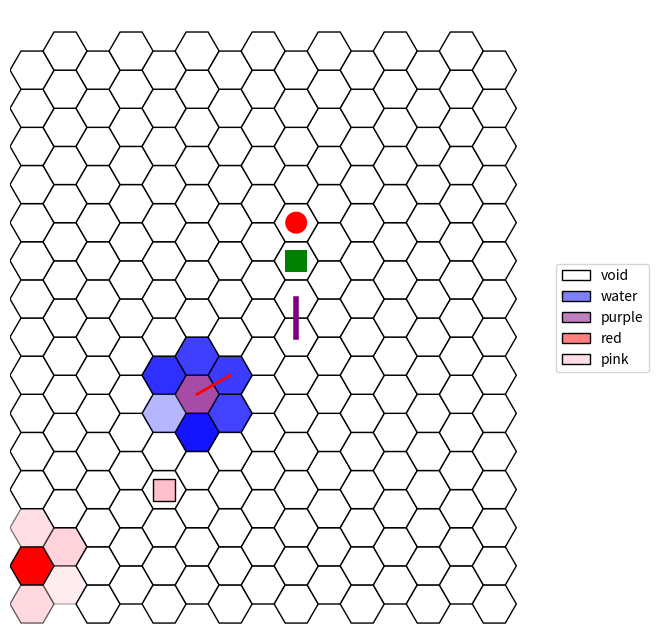

Write Python code to recreate this figure.
"""
Programme basique en python3.8 permettant via matplolib de visualiser une grille hexagonale.

Elle propose simplement :
 - l'affichage des hexagones, avec des couleurs et une opacité
 - l'ajout de formes colorées sur les hexagones
 - l'ajout de liens colorés entre les hexagones

Contact : [email redacted]
"""

from __future__ import annotations

from abc import abstractmethod
from collections import defaultdict

import random
from typing import Dict, Tuple, List

import matplotlib.colors as mcolors
from matplotlib.patches import RegularPolygon
import matplotlib.pyplot as plt
from matplotlib.patches import Patch
from matplotlib.colors import LinearSegmentedColormap
import numpy as np

Coords = Tuple[int, int]  # un simple alias de typage python


# il y a mieux en python :
# - 3.11: Coords: AliasType = Tuple[int, int]
# - 3.12: type Coords = Tuple[int, int]


class Forme:
    """Superclasse abstraite qui sauvegarde une couleur et impose une méthode 'get' qui retourne un Patch."""

    def __init__(self, color: str = "black", edgecolor: str = None):
        assert color in mcolors.CSS4_COLORS
        if edgecolor is not None:
            assert edgecolor in mcolors.CSS4_COLORS
        self._color = color
        self._edgecolor = edgecolor

    @abstractmethod
    def get(self, x: float, y: float, h: int) -> Patch:
        pass


class Rect(Forme):
    """Redéfinition d'une Forme pour un rectangle."""

    def __init__(self, *args, **kwargs):
        super().__init__(*args, **kwargs)

    def get(self, x: float, y: float, h: int) -> plt.Rectangle:
        return plt.Rectangle((x - h / 2, y - h / 2), h, h, facecolor=self._color, edgecolor=self._edgecolor)


class Circle(Forme):
    """Redéfinition d'une Forme pour un cercle."""

    def __init__(self, *args, **kwargs):
        super().__init__(*args, **kwargs)

    def get(self, x: float, y: float, h: int) -> plt.Circle:
        return plt.Circle((x, y), h / 2, facecolor=self._color, edgecolor=self._edgecolor)


class HexGridViewer:
    """
    Classe permettant d'afficher une grille hexagonale. Elle se crée via son constructeur avec deux arguments :
    la largeur et la hauteur.
    Deux attributs gèrent l'apparence des hexagones : colors et alpha, pour respectivement représenter la
    couleur et la transparence des hexagones.
    Chaque hexagone est représenté par un tuple : (x, y) spécifique dans la grille. Ces tuples sont les clés
    des dictionnaires colors et alpha, que vous pouvez modifier via les méthodes add_color et add_alpha.

    Il est aussi possible d'ajouter des symboles Rectangle ou Circle au milieu des hexagones, ainsi que des liens
    entre les centres des hexagones.

    Pour s'informer sur les HexGrid:
    Voir : https://www.redblobgames.com/grids/hexagons/#coordinates-offset pour plus d'informations.
    """

    def __init__(self, width: int, height: int):

        self.__width = width  # largueur de la grille hexagonale, i.e. ici "nb_colonnes"
        self.__height = height  # hauteur de la grille hexagonale, i.e. ici "nb_lignes"

        # modifié par défaut par matplolib, la modification ne sert à rien
        # mais est nécessaire pour calculer les points
        self.__hexsize = 10

        # couleur des hexagones : par défaut, blanc
        self.__colors: Dict[Coords, str] = defaultdict(lambda: "white")
        # transparence des hexagones : par défaut, 1
        self.__alpha: Dict[Coords, float] = defaultdict(lambda: 1)
        # symboles sur les hexagones, par défaut, aucun symbole sur une case.
        # Limitation : un seul symbole par case !
        self.__symbols: Dict[Coords, Forme | None] = defaultdict(lambda: None)
        # liste de liens à affichager entre les cases.
        self.__links: List[Tuple[Coords, Coords, str, int]] = []

    def get_width(self) -> int:
        return self.__width

    def get_height(self) -> int:
        return self.__height

    def add_color(self, x: int, y: int, color: str, alpha: float = 1) -> None:
        assert self.__colors[(x, y)] in mcolors.CSS4_COLORS, \
            f"self.__colors type must be in matplotlib colors. What is {self.__colors[(x, y)]} ?"
        self.__colors[(x, y)] = color
        if alpha != 1:
            self.add_alpha(x, y, alpha)

    def add_alpha(self, x: int, y: int, alpha: float) -> None:
        assert 0 <= self.__alpha[(x, y)] <= 1, f"alpha value must be between 0 and 1. What is {self.__alpha[(x, y)]} ?"
        self.__alpha[(x, y)] = alpha

    def add_symbol(self, x: int, y: int, symbol: Forme) -> None:
        self.__symbols[(x, y)] = symbol

    def add_link(self, coord1: Coords, coord2: Coords, color: str = None, thick=2) -> None:
        self.__links.append((coord1, coord2, color if color is not None else "black", thick))

    def get_color(self, x: int, y: int) -> str:
        return self.__colors[(x, y)]

    def get_alpha(self, x: int, y: int) -> float:
        return self.__alpha[(x, y)]

    def get_neighbours(self, x: int, y: int) -> List[Coords]:
        """
        Retourne la liste des coordonnées des hexagones voisins de l'hexagone en coordonnées (x,y).
        """
        if y % 2 == 0:
            res = [(x + dx, y + dy) for dx, dy in ((1, 0), (0, 1), (-1, 1), (-1, 0), (-1, -1), (0, -1))]
        else:
            res = [(x + dx, y + dy) for dx, dy in ((1, 0), (1, 1), (0, 1), (-1, 0), (0, -1), (1, -1))]
        return [(dx, dy) for dx, dy in res if 0 <= dx < self.__width and 0 <= dy < self.__height]

    def show(self, alias: Dict[str, str] = None, debug_coords: bool = False) -> None:
        """
        Permet d'afficher via matplotlib la grille hexagonale. :param alias : dictionnaire qui permet de modifier le
        label d'une couleur. Ex: {"white": "snow"} :param debug_coords : booléen pour afficher les coordonnées des
        cases. Attention, le texte est succeptible de plus ou moins bien s'afficher en fonction de la taille de la
        fenêtre matplotlib et des dimensions de la grille.
        """

        if alias is None:
            alias = {}

        fig, ax = plt.subplots(figsize=(8, 8))
        ax.set_aspect('equal')

        h = self.__hexsize
        coords = {}
        for row in range(self.__height):
            for col in range(self.__width):
                x = col * 1.5 * h
                y = row * np.sqrt(3) * h
                if col % 2 == 1:
                    y += np.sqrt(3) * h / 2
                coords[(row, col)] = (x, y)

                center = (x, y)
                hexagon = RegularPolygon(center, numVertices=6, radius=h, orientation=np.pi / 6,
                                         edgecolor="black")
                hexagon.set_facecolor(self.__colors[(row, col)])
                hexagon.set_alpha(self.__alpha[(row, col)])

                # Ajoute du texte à l'hexagone
                if debug_coords:
                    text = f"({row}, {col})"  # Le texte que vous voulez afficher
                    ax.annotate(text, xy=center, ha='center', va='center', fontsize=8, color='black')

                # ajoute l'hexagone
                ax.add_patch(hexagon)

                # gestion des Formes additionnelles
                forme = self.__symbols[(row, col)]
                if forme is not None:
                    ax.add_patch(forme.get(x, y, h))

        for coord1, coord2, color, thick in self.__links:
            if coord1 not in coords or coord2 not in coords:
                continue
            x1, y1 = coords[coord1]
            x2, y2 = coords[coord2]
            plt.gca().add_line(plt.Line2D([x1, x2], [y1, y2], color=color, linewidth=thick))

        ax.set_xlim(-h, self.__width * 1.5 * h + h)
        ax.set_ylim(-h, self.__height * np.sqrt(3) * h + h)
        ax.axis('off')

        ks, vs = [], []
        for color in set(self.__colors.values()):
            if color in alias:
                ks.append(alias[color])
            else:
                ks.append(color)
            vs.append(color)

        gradient_cmaps = [
            LinearSegmentedColormap.from_list('custom_cmap', ['white', vs[i]]) for i in range(len(vs))]
        # Créez une liste de patch à partir des polygones
        legend_patches = [
            Patch(label=ks[i], edgecolor="black", linewidth=1, facecolor=gradient_cmaps[i](0.5), )
            for i in range(len(ks))]
        # Ajoutez la légende à la figure
        ax.legend(handles=legend_patches, loc='center left', bbox_to_anchor=(1, 0.5))
        plt.show()


def main():
    """
    Fonction exemple pour présenter le programme ci-dessus.
    """
    # CREATION D'UNE GRILLE 15x15
    hex_grid = HexGridViewer(15, 15)

    # MODIFICATION DE LA COULEUR D'UNE CASE
    # hex_grid.add_color(X, Y, color) où :
    # - X et Y sont les coordonnées de l'hexagone et color la couleur associée à cet hexagone.
    hex_grid.add_color(5, 5, "purple")
    hex_grid.add_color(1, 0, "red")

    # MODIFICATION DE LA TRANSPARENCE D'UNE CASE
    # hex_grid.add_alpha(X, Y, alpha) où :
    # - X et Y sont les coordonnées de l'hexagone et alpha la transparence associée à cet hexagone.
    hex_grid.add_alpha(5, 5, 0.7)

    # RECUPERATION DES VOISINS D'UNE CASE : ils sont entre 2 et 6.
    # hex_grid.get_neighbours(X, Y)

    for _x, _y in hex_grid.get_neighbours(5, 5):
        hex_grid.add_color(_x, _y, "blue", random.uniform(0.2, 1))
        # hex_grid.add_alpha(_x, _y, random.uniform(0.2, 1))

    for _x, _y in hex_grid.get_neighbours(1, 0):
        hex_grid.add_color(_x, _y, "pink")
        hex_grid.add_alpha(_x, _y, random.uniform(0.2, 1))

    # AJOUT DE SYMBOLES SUR LES CASES : avec couleur et bordure
    # hex_grid.add_symbol(X, Y, FORME)
    hex_grid.add_symbol(10, 8, Circle("red"))
    hex_grid.add_symbol(9, 8, Rect("green"))
    hex_grid.add_symbol(3, 4, Rect("pink", edgecolor="black"))

    # AJOUT DE LIENS ENTRE LES CASES : avec couleur
    hex_grid.add_link((5, 5), (6, 6), "red")
    hex_grid.add_link((8, 8), (7, 8), "purple", thick=4)

    # AFFICHAGE DE LA GRILLE
    # alias permet de renommer les noms de la légende pour des couleurs spécifiques.
    # debug_coords permet de modifier l'affichage des coordonnées sur les cases.
    hex_grid.show(alias={"blue": "water", "white": "void", "grey": "rock"}, debug_coords=False)


if __name__ == "__main__":
    main()

# # Quel algorithme utiliser pour générer une zone régulière qui s'étend sur la carte (i.e. toutes les cases à
# distance $i$ d'une case)?

# # Quel algorithme permettrait de tracer des rivières à partir d'un point donné sur la carte, en ajoutant une
# contrainte d'altitude descendante en prenannt le chemin le plus long possible ?

# # Quel algorithme utiliser pour aller d'un point A à un point B ?

# # Quel algorithme utiliser pour créer un réseau de routes le moins couteux possible entre x villes, pour qu'elles
# soient toutes interconnectées ?

##
